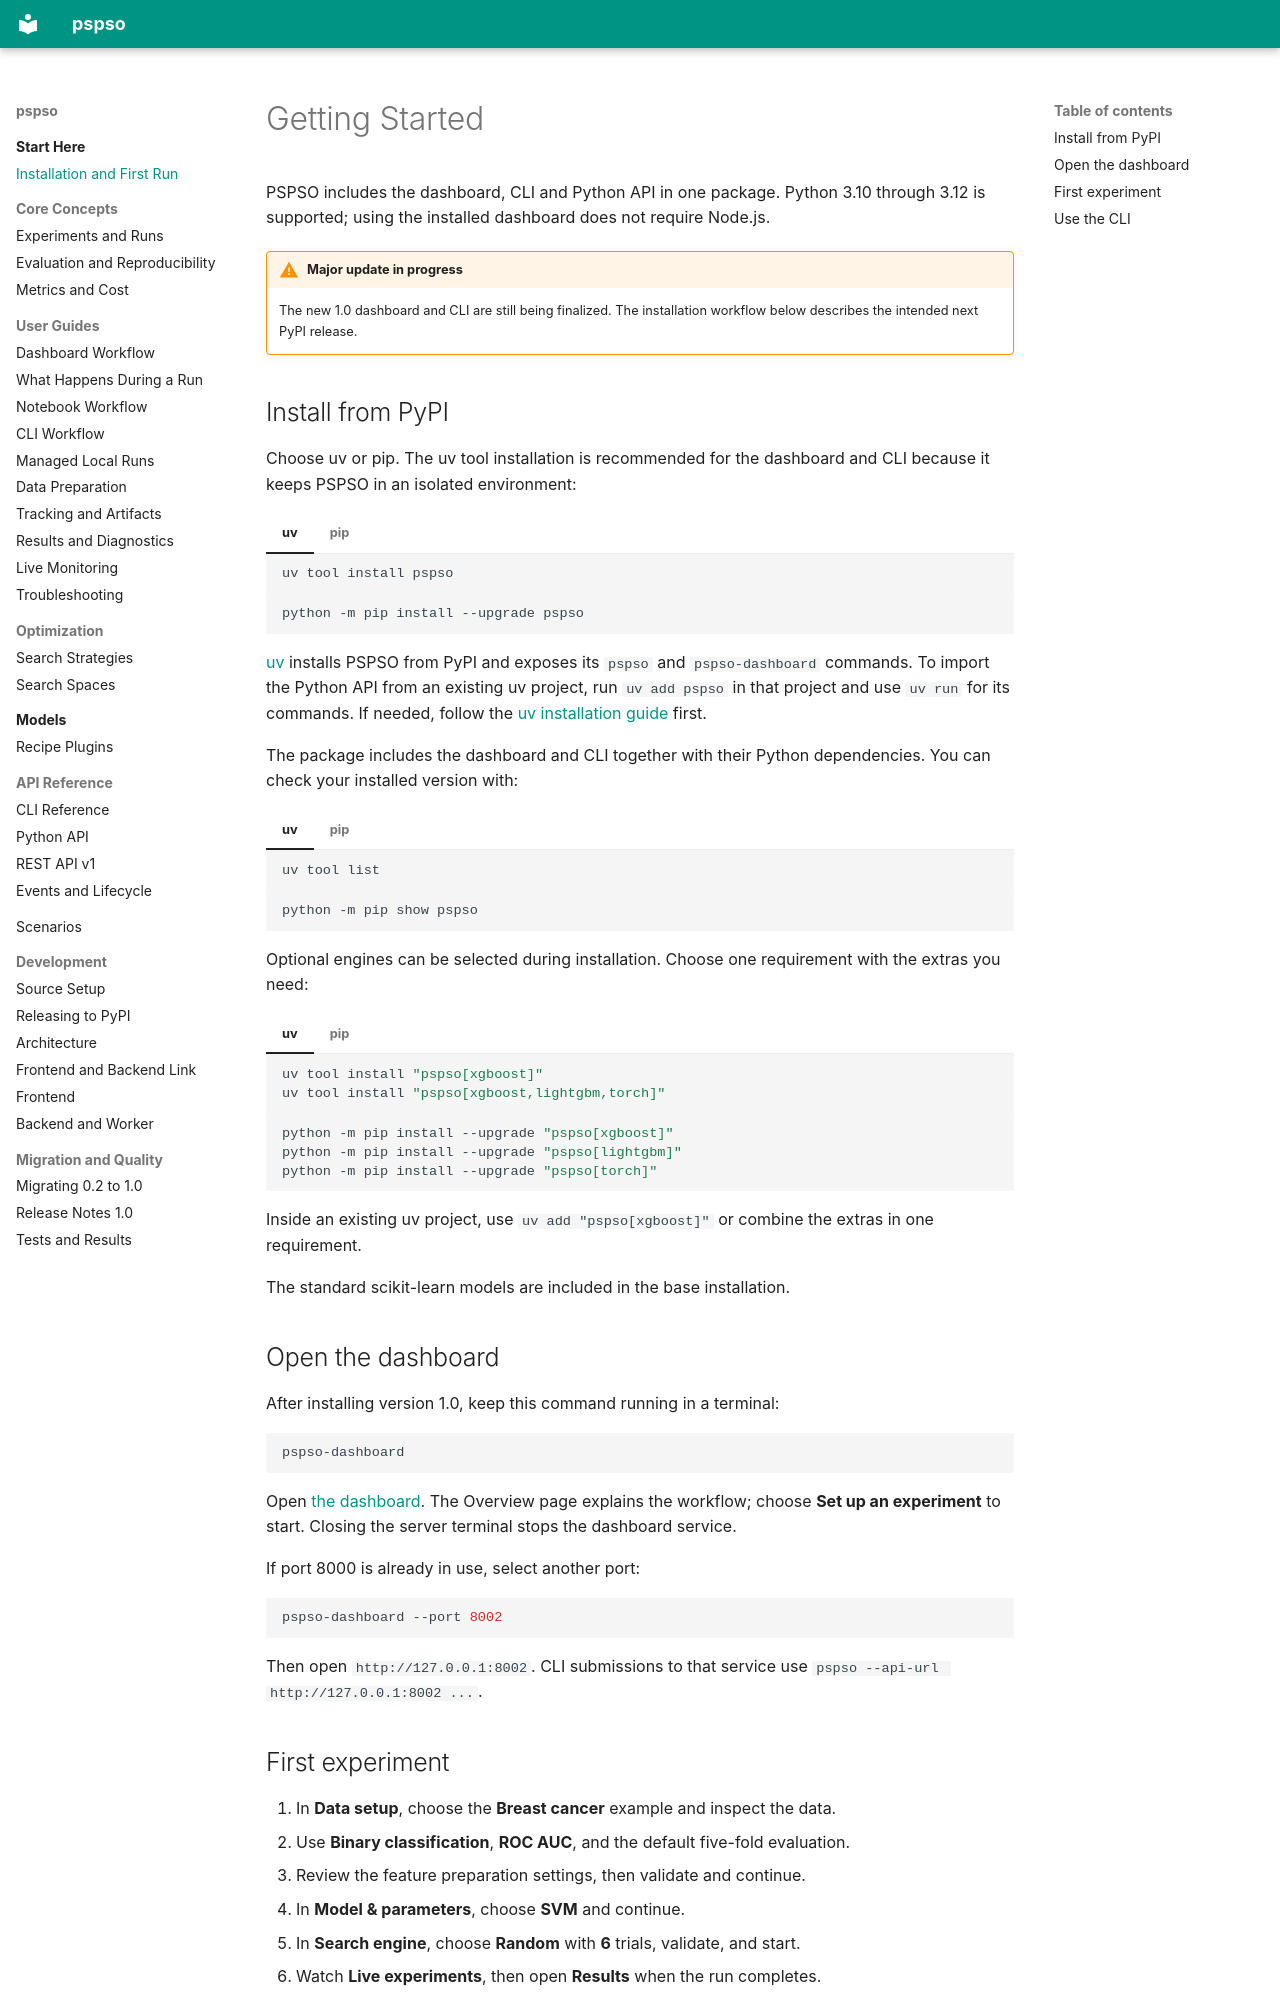

repository: ayhaidar/pspso · page: getting-started/index.html · generator: mkdocs

# Getting Started

PSPSO includes the dashboard, CLI and Python API in one package. Python 3.10
through 3.12 is supported; using the installed dashboard does not require Node.js.

!!! warning "Major update in progress"
    The new 1.0 dashboard and CLI are still being finalized. The installation
    workflow below describes the intended next PyPI release.

## Install from PyPI

Choose uv or pip. The uv tool installation is recommended for the dashboard and
CLI because it keeps PSPSO in an isolated environment:

=== "uv"

    ```bash
    uv tool install pspso
    ```

=== "pip"

    ```bash
    python -m pip install --upgrade pspso
    ```

[uv](https://docs.astral.sh/uv/guides/tools/) installs PSPSO
from PyPI and exposes its `pspso` and `pspso-dashboard` commands. To import the
Python API from an existing uv project, run `uv add pspso` in that project and
use `uv run` for its commands.
If needed, follow the [uv installation guide](https://docs.astral.sh/uv/getting-started/installation/) first.

The package includes the dashboard and CLI together with their Python
dependencies. You can check your installed version with:

=== "uv"

    ```bash
    uv tool list
    ```

=== "pip"

    ```bash
    python -m pip show pspso
    ```

Optional engines can be selected during installation. Choose one requirement
with the extras you need:

=== "uv"

    ```bash
    uv tool install "pspso[xgboost]"
    uv tool install "pspso[xgboost,lightgbm,torch]"
    ```

=== "pip"

    ```bash
    python -m pip install --upgrade "pspso[xgboost]"
    python -m pip install --upgrade "pspso[lightgbm]"
    python -m pip install --upgrade "pspso[torch]"
    ```

Inside an existing uv project, use `uv add "pspso[xgboost]"` or combine the
extras in one requirement.

The standard scikit-learn models are included in the base installation.

## Open the dashboard

After installing version 1.0, keep this command running in a terminal:

```bash
pspso-dashboard
```

Open [the dashboard](http://127.0.0.1:8000). The Overview page explains the
workflow; choose **Set up an experiment** to start. Closing the server terminal
stops the dashboard service.

If port 8000 is already in use, select another port:

```bash
pspso-dashboard --port 8002
```

Then open `http://127.0.0.1:8002`. CLI submissions to that service use
`pspso --api-url http://127.0.0.1:8002 ...`.
